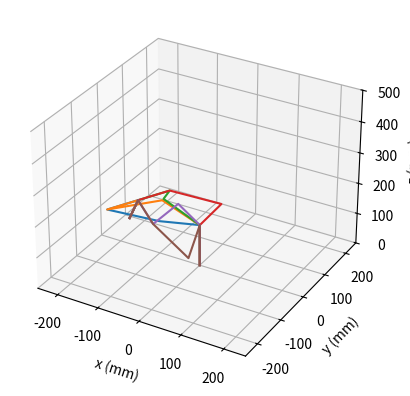

Reproduce this figure in Python.
from numpy import *  # imports all function so we don't have to use np.function()
from mpl_toolkits.mplot3d import axes3d
import matplotlib.pyplot as plt
import math
import numpy as np


# transformation matrix via Denavit-Hartenberg convention
def transform_matrix2(ti, alpha_i_m1, a_i_m1, di):
    return [[cos(ti), -sin(ti), 0, a_i_m1],
            [sin(ti) * cos(alpha_i_m1), cos(ti) * cos(alpha_i_m1), -sin(alpha_i_m1), -sin(alpha_i_m1) * di],
            [sin(ti) * sin(alpha_i_m1), cos(ti) * sin(alpha_i_m1), cos(alpha_i_m1), cos(alpha_i_m1) * di],
            [0, 0, 0, 1]]


class SixR:

    def __init__(self, ax, H06=(1, 0, 0, -3.07495448e+02, 0, 0, -1, -1.21587006e+02, 0, 1, 0, 3.59115360e+01)):
        self.ax = ax
        self.d1 = 133.90245
        self.a2 = 102.947724
        self.a3 = 102.947724
        self.d4 = 62.768226
        self.d5 = 97.990914
        self.d6 = 58.81878
        self.H06 = H06

        # Final frame in reference to the base frame
        self.H0_6 = [[H06[0], H06[1], H06[2], H06[3]],
                     [H06[4], H06[5], H06[6], H06[7]],
                     [H06[8], H06[9], H06[10], H06[11]],
                     [0, 0, 0, 1]]

        # Denavit Hartenberg Table
        self.PT = [[0, 0, 0, self.d1],
                   [0, pi / 2, 0, 0],
                   [0, 0, -self.a2, 0],
                   [0, 0, -self.a3, self.d4],
                   [0, pi / 2, 0, self.d5],
                   [0, -pi / 2, 0, self.d6]]
        # Angle variable list init
        self.t1 = []
        self.t2 = []
        self.t3 = []
        self.t4 = []
        self.t5 = []
        self.t6 = []

    # Inverse Kinematics method
    def IK(self):

        Md6 = [[0],
               [0],
               [-self.d6],
               [1]]
        P0_5 = dot(self.H0_6, Md6)

        R = (sqrt(square(P0_5[1][0]) + square(P0_5[0][0])))

        val = math.atan2(P0_5[1][0], P0_5[0][0]) + math.acos(self.d4 / R) + pi / 2
        # Angles get added to list
        if -0.005 < val < 0.005:
            self.t1.append(0)
        else:
            self.t1.append(val)

        val = math.atan2(P0_5[1][0], P0_5[0][0]) - math.acos(self.d4 / R) + pi / 2
        if -0.005 < val < 0.005:
            self.t1.append(0)
        else:
            self.t1.append(val)

        val = (self.H0_6[0][3] * sin(self.t1[0]) - self.H0_6[1][3] * cos(self.t1[0]) - self.d4) / self.d6

        if 1 > val > -1:
            self.t5.append(
                math.acos((self.H0_6[0][3] * sin(self.t1[0]) - self.H0_6[1][3] * cos(self.t1[0]) - self.d4) / self.d6))
            self.t5.append(
                -math.acos((self.H0_6[0][3] * sin(self.t1[0]) - self.H0_6[1][3] * cos(self.t1[0]) - self.d4) / self.d6))
        elif val > 1 > val - 0.005 and val > 0:
            self.t5.append(math.acos(1))
            self.t5.append(math.acos(1))
        elif val + 0.005 > -1 > val and val < 0:
            self.t5.append(math.acos(-1))
            self.t5.append(math.acos(-1))

        val = (self.H0_6[0][3] * sin(self.t1[1]) - self.H0_6[1][3] * cos(self.t1[1]) - self.d4) / self.d6
        if 1 > val > -1:
            self.t5.append(
                math.acos((self.H0_6[0][3] * sin(self.t1[1]) - self.H0_6[1][3] * cos(self.t1[1]) - self.d4) / self.d6))
            self.t5.append(
                -math.acos((self.H0_6[0][3] * sin(self.t1[1]) - self.H0_6[1][3] * cos(self.t1[1]) - self.d4) / self.d6))
        elif val > 1 > val - 0.005 and val > 0:
            self.t5.append(math.acos(1))
            self.t5.append(math.acos(1))
        elif val + 0.005 > -1 > val and val < 0:
            self.t5.append(math.acos(-1))
            self.t5.append(math.acos(-1))

        for g in range(2):
            H0_1 = transform_matrix2(self.t1[0], self.PT[0][1], self.PT[0][2], self.PT[0][3])
            H4_5 = transform_matrix2(self.t5[g], self.PT[4][1], self.PT[4][2], self.PT[4][3])
            Md4 = [[0],
                   [0],
                   [0],
                   [1]]
            invH0_6 = np.linalg.inv(self.H0_6)
            Tt1 = [[cos(self.t1[0]), sin(self.t1[0]), 0, 0],
                   [-sin(self.t1[0]), cos(self.t1[0]), 0, 0],
                   [0, 0, 1, -self.d1]]
            if sin(self.t5[g]) == 0:
                self.t6.append(0)
            elif sin(self.t5[g]) != 0:
                self.t6.append(math.atan2(
                    ((-(invH0_6[1][0] * sin(self.t1[0])) + (invH0_6[1][1] * cos(self.t1[0]))) / sin(self.t5[g])),
                    (((invH0_6[0][0] * sin(self.t1[0])) - (invH0_6[0][1] * cos(self.t1[0]))) / sin(self.t5[g]))))
            H5_6 = transform_matrix2(self.t6[g], self.PT[5][1], self.PT[5][2], self.PT[5][3])
            P0_4 = dot(dot(self.H0_6, linalg.inv(dot(H4_5, H5_6))), Md4)
            P1_4 = dot(Tt1, P0_4)
            P1_4xzSQR = float(square(P1_4[0][0]) + square(P1_4[2][0]))
            if -1 <= ((P1_4xzSQR - square(self.a2) - square(self.a3)) / (2 * self.a2 * self.a3)) <= 1:
                self.t3.append(math.acos(((P1_4xzSQR - square(self.a2) - square(self.a3)) / (2 * self.a2 * self.a3))))
                self.t2.append(math.atan2(-P1_4[2][0], -P1_4[0][0]) - math.asin(
                    -self.a3 * sin(self.t3[len(self.t2)]) / sqrt(P1_4xzSQR)))
                H1_2 = transform_matrix2(self.t2[len(self.t2) - 1], self.PT[1][1], self.PT[1][2], self.PT[1][3])
                H0_4 = dot(self.H0_6, linalg.inv(dot(H4_5, H5_6)))
                H2_3 = transform_matrix2(-self.t3[len(self.t3) - 1], self.PT[2][1], self.PT[2][2], self.PT[2][3])
                H1_4 = dot(linalg.inv(H0_1), H0_4)
                H2_4 = dot(linalg.inv(H1_2), H1_4)
                H3_4 = dot(linalg.inv(H2_3), H2_4)
                self.t4.append(math.atan2(H3_4[1][0], H3_4[0][0]))

                self.t3.append(-math.acos(((P1_4xzSQR - square(self.a2) - square(self.a3)) / (2 * self.a2 * self.a3))))
                self.t2.append(math.atan2(-P1_4[2][0], -P1_4[0][0]) - math.asin(
                    -self.a3 * sin(self.t3[len(self.t2)]) / sqrt(P1_4xzSQR)))
                H1_2 = transform_matrix2(self.t2[len(self.t2) - 1], self.PT[1][1], self.PT[1][2], self.PT[1][3])
                H0_4 = dot(self.H0_6, linalg.inv(dot(H4_5, H5_6)))
                H2_3 = transform_matrix2(-self.t3[len(self.t3) - 1], self.PT[2][1], self.PT[2][2], self.PT[2][3])
                H1_4 = dot(linalg.inv(H0_1), H0_4)
                H2_4 = dot(linalg.inv(H1_2), H1_4)
                H3_4 = dot(linalg.inv(H2_3), H2_4)
                self.t4.append(math.atan2(H3_4[1][0], H3_4[0][0]))
            else:
                print("Not Added")

        for f in range(2, 4):
            H0_1 = transform_matrix2(self.t1[1], self.PT[0][1], self.PT[0][2], self.PT[0][3])
            H4_5 = transform_matrix2(self.t5[f], self.PT[4][1], self.PT[4][2], self.PT[4][3])
            Md4 = [[0],
                   [0],
                   [0],
                   [1]]
            invH0_6 = np.linalg.inv(self.H0_6)
            Tt1 = [[cos(self.t1[1]), sin(self.t1[1]), 0, 0],
                   [-sin(self.t1[1]), cos(self.t1[1]), 0, 0],
                   [0, 0, 1, -self.d1]]
            if sin(self.t5[f]) == 0:
                self.t6.append(0)
            elif sin(self.t5[f]) != 0:
                self.t6.append(math.atan2(
                    ((-(invH0_6[1][0] * sin(self.t1[1])) + (invH0_6[1][1] * cos(self.t1[1]))) / sin(self.t5[f])),
                    (((invH0_6[0][0] * sin(self.t1[1])) - (invH0_6[0][1] * cos(self.t1[1]))) / sin(self.t5[f]))))
            H5_6 = transform_matrix2(self.t6[f], self.PT[5][1], self.PT[5][2], self.PT[5][3])
            P0_4 = dot(dot(self.H0_6, linalg.inv(dot(H4_5, H5_6))), Md4)
            P1_4 = dot(Tt1, P0_4)
            P1_4xzSQR = float(square(P1_4[0][0]) + square(P1_4[2][0]))
            if -1 <= ((P1_4xzSQR - square(self.a2) - square(self.a3)) / (2 * self.a2 * self.a3)) <= 1:
                self.t3.append(math.acos(((P1_4xzSQR - square(self.a2) - square(self.a3)) / (2 * self.a2 * self.a3))))
                print("t3 " + str(f * 2) + " added")
                self.t2.append(math.atan2(-P1_4[2][0], -P1_4[0][0]) - math.asin(
                    -self.a3 * sin(self.t3[len(self.t2)]) / sqrt(P1_4xzSQR)))
                H1_2 = transform_matrix2(self.t2[len(self.t2) - 1], self.PT[1][1], self.PT[1][2], self.PT[1][3])
                H0_4 = dot(self.H0_6, linalg.inv(dot(H4_5, H5_6)))
                H2_3 = transform_matrix2(-self.t3[len(self.t3) - 1], self.PT[2][1], self.PT[2][2], self.PT[2][3])
                H1_4 = dot(linalg.inv(H0_1), H0_4)
                H2_4 = dot(linalg.inv(H1_2), H1_4)
                H3_4 = dot(linalg.inv(H2_3), H2_4)
                self.t4.append(math.atan2(H3_4[1][0], H3_4[0][0]))

                self.t3.append(-math.acos(((P1_4xzSQR - square(self.a2) - square(self.a3)) / (2 * self.a2 * self.a3))))
                print("t3 " + str(f * 2 + 1) + " added")
                self.t2.append(math.atan2(-P1_4[2][0], -P1_4[0][0]) - math.asin(
                    -self.a3 * sin(self.t3[len(self.t2)]) / sqrt(P1_4xzSQR)))
                H1_2 = transform_matrix2(self.t2[len(self.t2) - 1], self.PT[1][1], self.PT[1][2], self.PT[1][3])
                H0_4 = dot(self.H0_6, linalg.inv(dot(H4_5, H5_6)))
                H2_3 = transform_matrix2(-self.t3[len(self.t3) - 1], self.PT[2][1], self.PT[2][2], self.PT[2][3])
                H1_4 = dot(linalg.inv(H0_1), H0_4)
                H2_4 = dot(linalg.inv(H1_2), H1_4)
                H3_4 = dot(linalg.inv(H2_3), H2_4)
                self.t4.append(math.atan2(H3_4[1][0], H3_4[0][0]))
            else:
                print("Not Added")

        print("\n")
        print("Theta 1: ")
        for o in self.t1:
            print(o / pi * 180)

        print("\n")
        print("Theta 5: ")
        for f in self.t5:
            print(f / pi * 180)

        print("\n")
        print("Theta 6: ")
        for h in self.t6:
            print(h / pi * 180)

        print("\n")
        print("Theta 3: ")
        for g in self.t3:
            print(g / pi * 180)

        print("\n")
        print("Theta 2: ")
        for g in self.t2:
            print(g / pi * 180)

        print("\n")
        print("Theta 4: ")
        for g in self.t4:
            print(g / pi * 180)

    # determination of arm pose vertices via forward kinematics, given angle vals
    def draw_limbs(self, tbn=0):

        t1 = 0
        t2 = 0
        t3 = 0
        t4 = 0
        t5 = 0
        t6 = 0
        # pose angle combinations
        if tbn == 1:
            t1 = self.t1[0]
            t2 = self.t2[0]
            t3 = -self.t3[0]
            t4 = self.t4[0]
            t5 = self.t5[0]
            t6 = self.t6[0]
        if tbn == 2:
            t1 = self.t1[0]
            t2 = self.t2[1]
            t3 = -self.t3[1]
            t4 = self.t4[1]
            t5 = self.t5[0]
            t6 = self.t6[0]
        if tbn == 3:
            t1 = self.t1[0]
            t2 = self.t2[2]
            t3 = -self.t3[2]
            t4 = self.t4[2]
            t5 = self.t5[1]
            t6 = self.t6[1]
        if tbn == 4:
            t1 = self.t1[0]
            t2 = self.t2[3]
            t3 = -self.t3[3]
            t4 = self.t4[3]
            t5 = self.t5[1]
            t6 = self.t6[1]
        if tbn == 5:
            t1 = self.t1[1]
            t2 = self.t2[4]
            t3 = -self.t3[4]
            t4 = self.t4[4]
            t5 = self.t5[2]
            t6 = self.t6[2]
        if tbn == 6:
            t1 = self.t1[1]
            t2 = self.t2[5]
            t3 = -self.t3[5]
            t4 = self.t4[5]
            t5 = self.t5[2]
            t6 = self.t6[2]
        if tbn == 7:
            t1 = self.t1[1]
            t2 = self.t2[6]
            t3 = -self.t3[6]
            t4 = self.t4[6]
            t5 = self.t5[3]
            t6 = self.t6[3]
        if tbn == 8:
            t1 = self.t1[1]
            t2 = self.t2[7]
            t3 = -self.t3[7]
            t4 = self.t4[7]
            t5 = self.t5[3]
            t6 = self.t6[3]
        # Forward Kinematics Denavit Hartenberg Table
        pt = [[t1, 0, 0, self.d1],
              [t2, pi / 2, 0, 0],
              [t3, 0, -self.a2, 0],
              [t4, 0, -self.a3, self.d4],
              [t5, pi / 2, 0, self.d5],
              [t6, -pi / 2, 0, self.d6]]

        # self.fk determines link i frame and link i-1 frame transformation matrices
        fk = []
        for i in range(6):
            fk.append(transform_matrix2(pt[i][0], pt[i][1], pt[i][2], pt[i][3]))

        # determination of transformation matrix for link i frame relative to base frame
        H0_1 = fk[0]
        H0_2 = dot(fk[0], fk[1])
        H0_3 = dot(H0_2, fk[2])
        H0_4 = dot(H0_3, fk[3])
        H0_5 = dot(H0_4, fk[4])
        H0_6 = dot(H0_5, fk[5])

        # stores limb vertex locations in x,y,z relative to base frame
        limb_vertices = [[H0_1[0][3], H0_1[1][3], H0_1[2][3]],
                         [H0_2[0][3], H0_2[1][3], H0_2[2][3]],
                         [H0_3[0][3], H0_3[1][3], H0_3[2][3]],
                         [H0_4[0][3], H0_4[1][3], H0_4[2][3]],
                         [H0_5[0][3], H0_5[1][3], H0_5[2][3]],
                         [H0_6[0][3], H0_6[1][3], H0_6[2][3]],
                         ]
        limb_vectors = [[0, 0, 0]]
        for i, limb, in enumerate(limb_vertices):
            limb_vectors.append(limb_vertices[i])
        # limb_vectors = [[3, 2, 2], [14, 13, 51], [43, 53, 75]]
        x_data = [vector[0] for vector in limb_vectors]
        y_data = [vector[1] for vector in limb_vectors]
        z_data = [vector[2] for vector in limb_vectors]
        self.ax.plot(x_data, y_data, z_data)


fig = plt.figure()
ax = fig.add_subplot(111, projection='3d')
'''
X = [0, 0, 3.5222688000000013, 3.522268800000002, -6.276822599999997, -6.2768225999999965, -6.276822599999997]
Y = [0, 0, 15.3747724, 30.7495448, 30.7495448, 40.5486362, 40.5486362]
Z = [0, 13.390245, 13.390245, 13.390245, 13.390245, 13.390245, 19.272123]

'''
WINDOW_SIZE = 500
ax.set_xlim3d(-WINDOW_SIZE / 2, WINDOW_SIZE / 2)
ax.set_ylim3d(-WINDOW_SIZE / 2, WINDOW_SIZE / 2)
ax.set_zlim3d(0, WINDOW_SIZE)

ax.set_xlabel('x (mm)')
ax.set_ylabel('y (mm)')
ax.set_zlabel('z (mm)')

r11 = 8.59293961e-01
r12 = -4.61824089e-01
r13 = 2.19846310e-01
x = float(-1e+02)
r21 = 5.93911746e-02
r22 = -3.36824089e-01
r23 = -9.39692621e-01
y = float(-1.2e+02)
r31 = 5.08022222e-01
r32 = 8.20529125e-01
r33 = -2.62002630e-01
z = float(2e+02)
# user input
"""
r11 = float(input("Enter R11: "))
r12 = float(input("Enter R12: "))
r13 = float(input("Enter R13: "))
x = float(input("Enter x: "))
r21 = float(input("Enter R21: "))
r22 = float(input("Enter R22: "))
r23 = float(input("Enter R23: "))
y = float(input("Enter y: "))
r31 = float(input("Enter R31: "))
r32 = float(input("Enter R32: "))
r33 = float(input("Enter R33: "))
z = float(input("Enter z: "))
"""

robot = SixR(ax, H06=(r11, r12, r13, x, r21, r22, r23, y, r31, r32, r33, z))
robot.IK()
try:
    robot.draw_limbs(tbn=1)
    robot.draw_limbs(tbn=2)
    robot.draw_limbs(tbn=3)
    robot.draw_limbs(tbn=4)
    robot.draw_limbs(tbn=5)
    robot.draw_limbs(tbn=6)
    robot.draw_limbs(tbn=7)
    robot.draw_limbs(tbn=8)
except IndexError:
    print("Out of config space")

plt.show()
